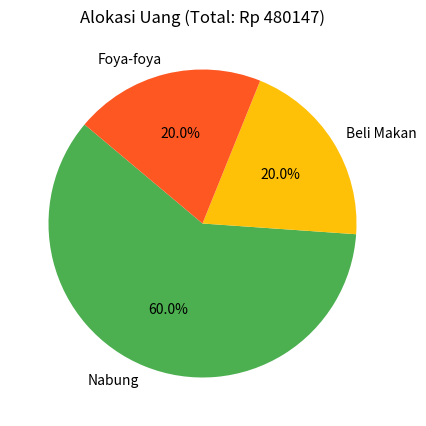
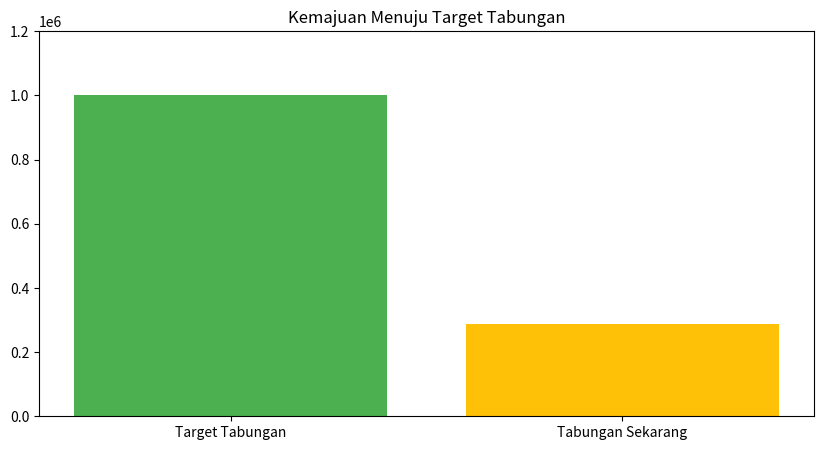

Here is the Python script that generated these plots, in order:
import matplotlib.pyplot as plt

class Keuangan:
    def __init__(self, total_uang):
        self.total_uang = total_uang
        self.tabungan = 0
        self.makan = 0
        self.foya_foya = 0
        self.target = 0

    def alokasikan_uang(self, persen_tabungan, persen_makan, persen_foya_foya):
        self.tabungan = self.total_uang * persen_tabungan / 100
        self.makan = self.total_uang * persen_makan / 100
        self.foya_foya = self.total_uang * persen_foya_foya / 100

    def set_target_tabungan(self, target):
        self.target = target

    def cek_kemajuan(self):
        return (self.tabungan / self.target) * 100

    def tampilkan_grafik(self):
        labels = ['Nabung', 'Beli Makan', 'Foya-foya']
        values = [self.tabungan, self.makan, self.foya_foya]
        colors = ['#4CAF50', '#FFC107', '#FF5722']
        
        plt.figure(figsize=(10, 5))
        plt.pie(values, labels=labels, colors=colors, autopct='%1.1f%%', startangle=140)
        plt.title(f'Alokasi Uang (Total: Rp {self.total_uang})')
        plt.show()

        if self.target > 0:
            plt.figure(figsize=(10, 5))
            plt.bar(['Target Tabungan'], [self.target], color='#4CAF50')
            plt.bar(['Tabungan Sekarang'], [self.tabungan], color='#FFC107')
            plt.title('Kemajuan Menuju Target Tabungan')
            plt.ylim(0, max(self.target, self.tabungan) * 1.2)
            plt.show()

# Penggunaan
total_uang = 480147
persen_tabungan = 60
persen_makan = 20
persen_foya_foya = 20
target_tabungan = 1000000

keuangan = Keuangan(total_uang)
keuangan.alokasikan_uang(persen_tabungan, persen_makan, persen_foya_foya)
keuangan.set_target_tabungan(target_tabungan)

print(f"Tabungan: Rp {keuangan.tabungan}")
print(f"Beli Makan: Rp {keuangan.makan}")
print(f"Foya-foya: Rp {keuangan.foya_foya}")
print(f"Kemajuan Tabungan: {keuangan.cek_kemajuan()}%")

keuangan.tampilkan_grafik()
